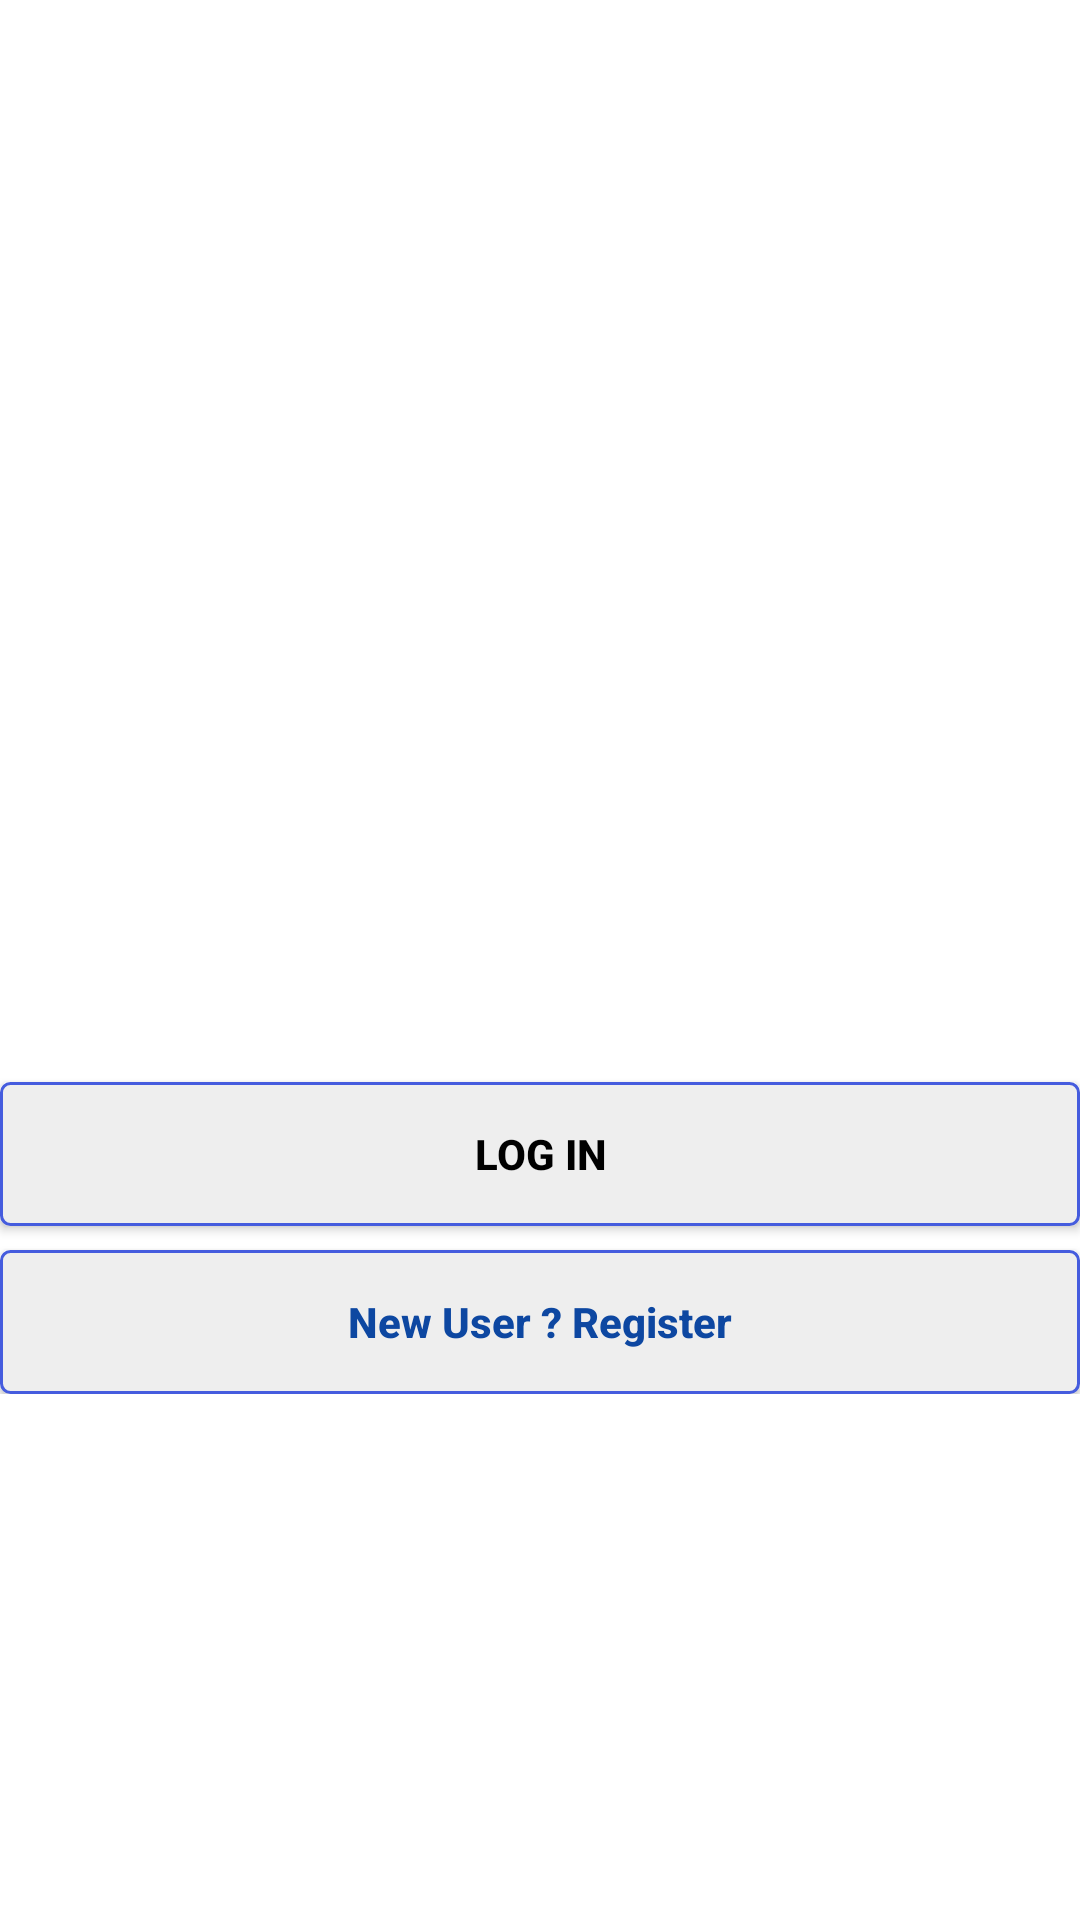

Reconstruct the res/layout file that produces this screen, plus the resources it refers to.
<!-- AndroidManifest.xml: application theme Theme.Instagram -->
<!-- res/layout/activity_main.xml -->
<?xml version="1.0" encoding="utf-8"?>
<androidx.constraintlayout.widget.ConstraintLayout xmlns:android="http://schemas.android.com/apk/res/android"
    xmlns:app="http://schemas.android.com/apk/res-auto"
    xmlns:tools="http://schemas.android.com/tools"
    android:layout_width="match_parent"
    android:layout_height="match_parent"
    android:background="#FFFFFF"
    tools:context=".MainActivity">


    <ImageView
        android:id="@+id/logo"
        android:layout_width="214dp"
        android:layout_height="207dp"
        android:layout_marginTop="90dp"
        android:visibility="visible"
        app:layout_constraintBottom_toBottomOf="parent"
        app:layout_constraintEnd_toEndOf="parent"
        app:layout_constraintHorizontal_bias="0.497"
        app:layout_constraintStart_toStartOf="parent"
        app:layout_constraintTop_toTopOf="parent"
        app:layout_constraintVertical_bias="0.465"
        app:srcCompat="@drawable/icon" />

    <LinearLayout
        android:id="@+id/linearLayout"
        android:layout_width="0dp"
        android:layout_height="wrap_content"
        android:orientation="vertical"
        app:layout_constraintBottom_toBottomOf="parent"
        app:layout_constraintEnd_toEndOf="parent"
        app:layout_constraintStart_toStartOf="parent"
        app:layout_constraintTop_toTopOf="parent">

        <ImageView
            android:id="@+id/name"
            android:layout_width="294dp"
            android:layout_height="185dp"
            android:layout_gravity="center"
            app:srcCompat="@drawable/name" />

        <Button
            android:id="@+id/login"
            android:layout_width="match_parent"
            android:layout_height="wrap_content"
            android:layout_gravity="center_horizontal"
            android:background="@drawable/button_design"
            android:onClick="onLogin"
            android:text="Log In"
            android:textColor="#000000"
            android:textStyle="bold"
            app:cornerRadius="3dp" />

        <Button
            android:id="@+id/register"
            android:layout_width="match_parent"
            android:layout_height="wrap_content"
            android:layout_gravity="center_horizontal"
            android:layout_marginTop="8dp"
            android:background="@drawable/button_design"
            android:onClick="onRegister"
            android:text="New User ? Register"
            android:textAllCaps="false"
            android:textColor="#0D47A1"
            android:textStyle="bold"
            app:cornerRadius="3dp" />
    </LinearLayout>
</androidx.constraintlayout.widget.ConstraintLayout>
<!-- resources referenced by this layout -->
<resources>
  <!-- drawable button_design (drawable) -->
  <?xml version="1.0" encoding="utf-8"?>
  <shape xmlns:android="http://schemas.android.com/apk/res/android"
      android:shape="rectangle">
      <corners android:radius="3dp"/>
  
      <solid android:color="#eee"/>
  
      <stroke android:width="1dp"
          android:color="@color/colorPrimary"/>
  
  </shape>
  <style name="Theme.Instagram" parent="Theme.AppCompat.DayNight.NoActionBar">
          
          <item name="colorPrimary">@color/purple_500</item>
          <item name="colorPrimaryVariant">@color/purple_700</item>
          <item name="colorOnPrimary">@color/white</item>
          
          <item name="colorSecondary">@color/teal_200</item>
          <item name="colorSecondaryVariant">@color/teal_700</item>
          <item name="colorOnSecondary">@color/black</item>
          
          <item name="android:statusBarColor">?attr/colorPrimaryVariant</item>
          
      </style>
  <color name="colorPrimary">#455cde</color>
  <color name="purple_500">#FF6200EE</color>
  <color name="purple_700">#FF3700B3</color>
  <color name="white">#FFFFFFFF</color>
  <color name="teal_200">#FF03DAC5</color>
  <color name="teal_700">#FF018786</color>
  <color name="black">#FF000000</color>
</resources>
